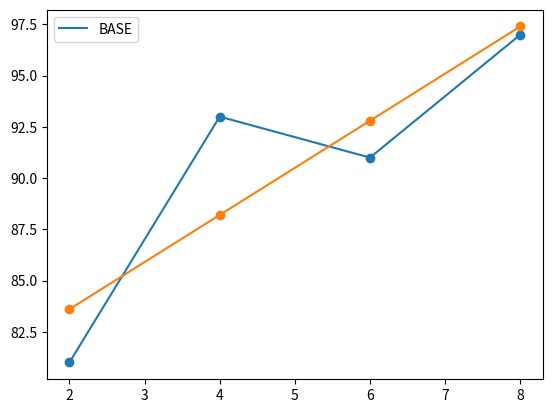

This chart was generated by the following Python code:
#!/usr/bin/env python
# coding: utf-8

# <script type="text/javascript" src="http://cdn.mathjax.org/mathjax/latest/MathJax.js?config=default"></script>
# # 공부시간과 성적의 관계 
# 
# |공부시간|성적|예측값|
# |:---:|:---:|:---:|
# |2|81|**83.6**|
# |4|93|**88.2**|
# |6|91|**92.8**|
# |8|97|**97.4**|
# 
# # fake_a_b는 임의의 예측값을 넣으면된다 
# # 아래는 공식으로 순차적으로 풀기위해 
# # 기본에서 계산처리한값들 
# 
# ##  공식
# * $ 공부시간(x) 평균 : (2 + 4 + 6 + 8) / 4 = 5 $
# * $ 성적(y) 평균     : (81 + 93 + 91 + 97) / 4 = 90.5 $
# ### 1.  $ 기울기 a = {(x - x평균)(y - y평균)의 합     \over (x - x평균)^2의 합    } $
# ==> $ a = {(2-5)(81-90.5)+(4-5)(93-90.5)+(6-5)(91-90.5)+(8-5)(97-90.5) \over ((2-5)^2+(4-5)^2+(6-5)^2+(8-5)^2} $   
# ===> $ {46 \over 20} $   
# ====> $ 기울기 a = 2.3 $   
# ### 2 . $ y절편의 값 b = y의 평균 - (x의 평균 \times 기울기 a) $
# ==> $ b = 90.5 - (5 \times 2.3) $   
# ===> $ b = 90.5 - 11.5 $   
# ====> $ y절편의 값 b = 79 $
# ### 3. $ y = ax + b $
# ==> $ y = 2.3x + 79 $    
# ===> $y = 2.3 \times 2 + 79  = 83.6 $   
# ===> $y = 2.3 \times 4 + 79  = 88.2 $   
# ===> $y = 2.3 \times 6 + 79  = 82.8 $   
# ===> $y = 2.3 \times 8 + 79  = 87.4 $   
# ### 4.$ 오차 값 $
# ==> $ 오차 = 예측값 - 실제값 $   
# ===> $ 83.6 - 81 = 1.0 $   
# ===> $ 88.2 - 93 = 25.0 $   
# ===> $ 92.8 - 91 = 9.0 $  
# ===> $ 97.4 - 97 = 9.0 $
# ### 5.$ 평균 제곱 오차(MSE) $
# ==> $ \frac{1}{n}\sum (y_i - \hat{y_i})^2 또는 \sum\limits_{i}^n (y_i - \hat{y_i})^2 $   
# ===> $ (83.6 - 81)^2 = 6.7599999999999705  $         
# ===> $ (88.2 - 93)^2 = 23.039999999999974  $   
# ===> $ (92.8 - 91)^2 = 3.2399999999999896  $   
# ===> $ (97.4 - 97)^2 = 0.16000000000000456 $   
# ====> $ (6.7599999999999705 + 23.039999999999974 + 3.2399999999999896 + 0.16000000000000456) / 4 $   
# =====> $ 평균 제곱 오차(MSE) = 8.299999999999985 $

# In[1]:


import numpy as np
import matplotlib.pyplot as pl

fake_a_b = [2.3, 79.0]

data = [[2, 81], [4, 93], [6, 91], [8, 97]]

## i[0]은 첫번째값(a), i[1]은 두번째값(y)
x = [i[0] for i in data]
y = [i[1] for i in data]

print("x => ", x)
print("y => ", y)


# In[2]:


## y = ax + b 에 대한 결과 처리 함수, EX)  예측값A * X값 + 예측값B = 3 * 2 + 76
def predict(x):
    return (fake_a_b[0] * x) + fake_a_b[1]


# In[3]:


## MES 평균제곱오차, EX) Y값 점수 - 예측값, 81 - 82 = 1,0 = 1,0 * 1,0 = 1.0
def mse(y, y_hat):
    return np.mean(((y - y_hat) ** 2))


# In[4]:


# MSE 평균오차 값 
def mse_val(y, preidct_res):
    return mse(np.array(y), np.array(predict_res))


# In[5]:


# 예측값 배열
predict_res = []
 
for i in range(len(x)):
    predict_res.append(predict(x[i]))
    print("시간 : ", x[i], 
          " 성적 : ", y[i],
          " 예측값 : ", predict_res[i], 
          " 오차값 : ", mse(y[i], predict_res[i])
        )


# In[6]:


print("MSE 값 : ", mse_val(y, predict_res))


# In[7]:


# 그래프 처리 
pl.plot(x, y, label='BASE')
pl.scatter(x, y)

pl.plot(x, predict_res)
pl.scatter(x, predict_res)

pl.legend()
pl.show()

